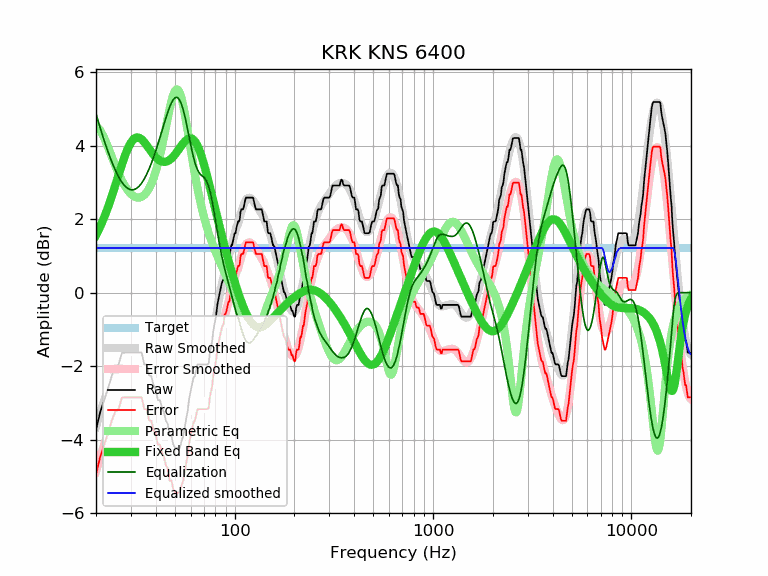

The table this chart was drawn from, first rows:
frequency, raw, error, smoothed, error_smoothed, equalization, parametric_eq, equalized_raw, equalized_smoothed, target
20, -3.73, -4.95, -3.65, -4.87, 4.87, 1.56, 1.13, 1.22, 1.22
21, -3.25, -4.47, -3.27, -4.48, 4.48, 1.79, 1.23, 1.22, 1.22
22, -2.92, -4.14, -2.92, -4.14, 4.14, 2.05, 1.22, 1.22, 1.22
23, -2.60, -3.82, -2.62, -3.83, 3.83, 2.33, 1.23, 1.22, 1.22
24, -2.27, -3.49, -2.35, -3.57, 3.57, 2.62, 1.29, 1.22, 1.22
25, -2.02, -3.24, -2.12, -3.34, 3.34, 2.91, 1.32, 1.22, 1.22
26, -1.95, -3.17, -1.94, -3.15, 3.15, 3.21, 1.20, 1.22, 1.22
27, -1.64, -2.86, -1.79, -3.01, 3.01, 3.48, 1.36, 1.22, 1.22
28, -1.63, -2.85, -1.68, -2.90, 2.90, 3.73, 1.27, 1.22, 1.22
29, -1.63, -2.85, -1.62, -2.83, 2.83, 3.94, 1.20, 1.22, 1.22
30, -1.63, -2.85, -1.58, -2.80, 2.80, 4.09, 1.17, 1.22, 1.22
31, -1.63, -2.85, -1.59, -2.80, 2.80, 4.18, 1.17, 1.22, 1.22
32, -1.63, -2.85, -1.62, -2.84, 2.84, 4.22, 1.20, 1.22, 1.22
33, -1.63, -2.85, -1.68, -2.90, 2.90, 4.22, 1.26, 1.22, 1.22
34, -1.63, -2.85, -1.77, -2.98, 2.98, 4.17, 1.35, 1.22, 1.22
35, -1.95, -3.17, -1.88, -3.09, 3.09, 4.10, 1.14, 1.22, 1.22
36, -1.95, -3.17, -2.00, -3.22, 3.22, 4.01, 1.27, 1.22, 1.22
37, -2.25, -3.47, -2.15, -3.36, 3.36, 3.92, 1.11, 1.22, 1.22
38, -2.27, -3.49, -2.30, -3.52, 3.52, 3.83, 1.24, 1.22, 1.22
39, -2.52, -3.74, -2.47, -3.68, 3.68, 3.75, 1.16, 1.22, 1.22
40, -2.64, -3.86, -2.64, -3.86, 3.86, 3.69, 1.21, 1.22, 1.22
41, -2.92, -4.14, -2.82, -4.04, 4.04, 3.63, 1.11, 1.22, 1.22
42, -2.92, -4.14, -3.00, -4.22, 4.22, 3.59, 1.30, 1.22, 1.22
43, -3.13, -4.35, -3.19, -4.40, 4.40, 3.57, 1.27, 1.22, 1.22
44, -3.25, -4.47, -3.37, -4.58, 4.58, 3.56, 1.33, 1.22, 1.22
45, -3.48, -4.70, -3.54, -4.75, 4.75, 3.56, 1.27, 1.22, 1.22
46, -3.57, -4.79, -3.69, -4.91, 4.91, 3.58, 1.34, 1.22, 1.22
47, -3.90, -5.12, -3.83, -5.05, 5.05, 3.61, 1.15, 1.22, 1.22
48, -3.90, -5.12, -3.95, -5.16, 5.16, 3.65, 1.26, 1.22, 1.22
49, -4.12, -5.34, -4.04, -5.25, 5.25, 3.70, 1.13, 1.22, 1.22
50, -4.22, -5.44, -4.09, -5.30, 5.30, 3.76, 1.08, 1.22, 1.22
51, -4.22, -5.44, -4.10, -5.32, 5.32, 3.82, 1.09, 1.22, 1.22
52, -4.22, -5.44, -4.08, -5.29, 5.29, 3.88, 1.07, 1.22, 1.22
53, -4.22, -5.44, -4.01, -5.22, 5.22, 3.95, 1.00, 1.22, 1.22
54, -4.03, -5.25, -3.91, -5.12, 5.12, 4.01, 1.09, 1.22, 1.22
55, -3.90, -5.12, -3.77, -4.98, 4.98, 4.06, 1.08, 1.22, 1.22
56, -3.67, -4.89, -3.60, -4.82, 4.82, 4.11, 1.14, 1.22, 1.22
57, -3.42, -4.64, -3.41, -4.63, 4.63, 4.15, 1.21, 1.22, 1.22
58, -3.20, -4.42, -3.21, -4.43, 4.43, 4.18, 1.23, 1.22, 1.22
59, -2.87, -4.09, -3.01, -4.23, 4.23, 4.20, 1.35, 1.22, 1.22
60, -2.68, -3.90, -2.82, -4.03, 4.03, 4.20, 1.35, 1.22, 1.22
61, -2.49, -3.71, -2.63, -3.85, 3.85, 4.19, 1.35, 1.22, 1.22
62, -2.31, -3.53, -2.47, -3.68, 3.68, 4.16, 1.37, 1.22, 1.22
63, -2.27, -3.49, -2.33, -3.54, 3.54, 4.12, 1.27, 1.22, 1.22
64, -2.11, -3.33, -2.21, -3.43, 3.43, 4.06, 1.32, 1.22, 1.22
65, -1.95, -3.17, -2.13, -3.34, 3.34, 3.99, 1.39, 1.22, 1.22
66, -1.95, -3.17, -2.06, -3.28, 3.28, 3.91, 1.32, 1.22, 1.22
67, -1.95, -3.17, -2.01, -3.23, 3.23, 3.82, 1.28, 1.22, 1.22
68, -1.95, -3.17, -1.98, -3.19, 3.19, 3.72, 1.24, 1.22, 1.22
69, -1.95, -3.17, -1.95, -3.16, 3.16, 3.61, 1.21, 1.22, 1.22
70, -1.95, -3.17, -1.92, -3.13, 3.13, 3.49, 1.18, 1.22, 1.22
71, -1.95, -3.17, -1.88, -3.10, 3.10, 3.37, 1.14, 1.22, 1.22
72, -1.95, -3.17, -1.83, -3.04, 3.04, 3.25, 1.09, 1.22, 1.22
73, -1.95, -3.17, -1.76, -2.97, 2.97, 3.12, 1.02, 1.22, 1.22
74, -1.92, -3.14, -1.67, -2.88, 2.88, 3.00, 0.96, 1.22, 1.22
75, -1.62, -2.84, -1.56, -2.77, 2.77, 2.87, 1.15, 1.22, 1.22
76, -1.47, -2.69, -1.42, -2.64, 2.64, 2.74, 1.16, 1.22, 1.22
77, -1.32, -2.54, -1.27, -2.49, 2.49, 2.61, 1.16, 1.22, 1.22
78, -1.05, -2.27, -1.11, -2.32, 2.32, 2.49, 1.27, 1.22, 1.22
79, -0.87, -2.09, -0.93, -2.15, 2.15, 2.36, 1.28, 1.22, 1.22
... 553 more rows
